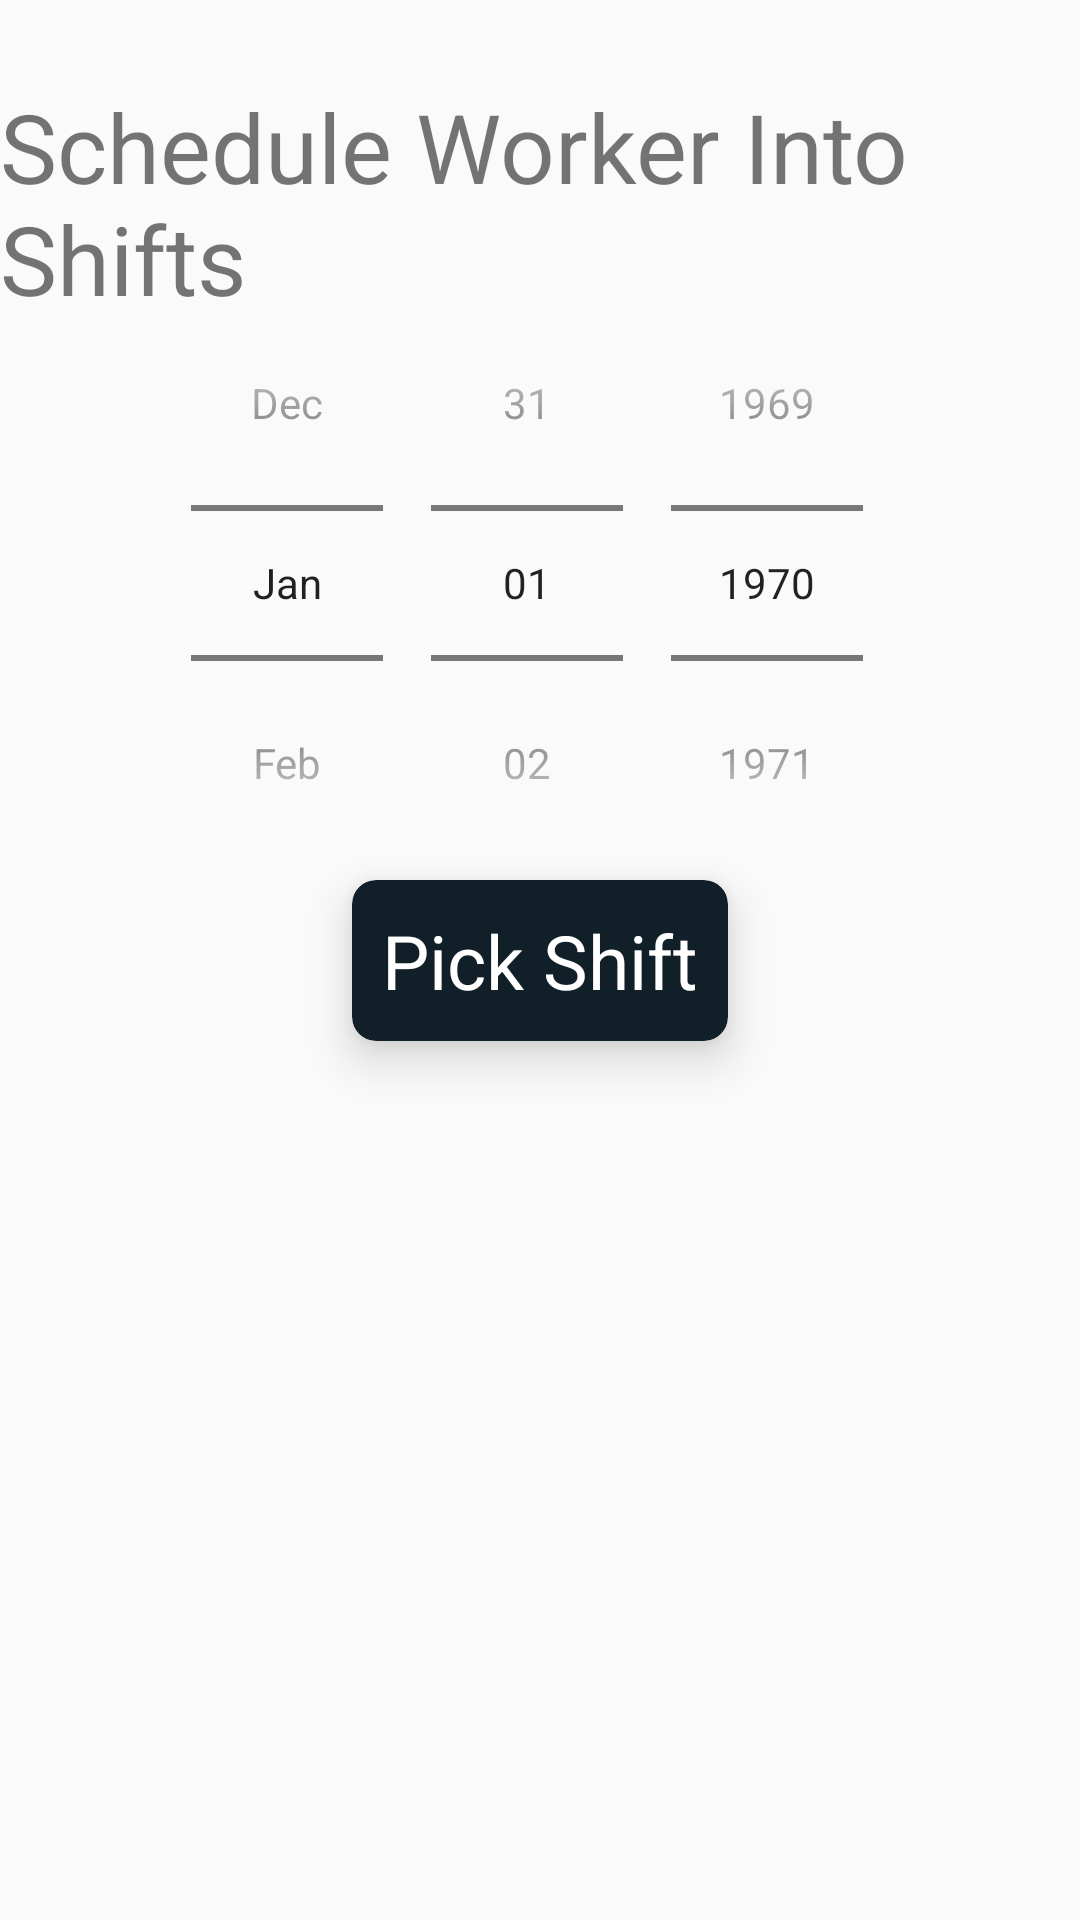

Write the Android layout XML for this screen, with the resource values it uses.
<!-- AndroidManifest.xml: application theme Theme.MyApplication -->
<!-- res/layout/fragment_schedule_worker_into_shift.xml -->
<?xml version="1.0" encoding="utf-8"?>
<androidx.constraintlayout.widget.ConstraintLayout xmlns:android="http://schemas.android.com/apk/res/android"
    xmlns:app="http://schemas.android.com/apk/res-auto"
    xmlns:tools="http://schemas.android.com/tools"
    android:layout_width="match_parent"
    android:layout_height="match_parent"
    tools:context=".ScheduleWorkerIntoShifts.ScheduleWorkerIntoShiftsFragment">


    <DatePicker
        android:id="@+id/dpScheduleWorkerIntoShifts"
        android:layout_width="wrap_content"
        android:layout_height="wrap_content"
        android:calendarViewShown="false"
        android:datePickerMode="spinner"
        android:ems="10"
        android:inputType="date"
        app:layout_constraintBottom_toBottomOf="parent"
        app:layout_constraintEnd_toEndOf="parent"
        app:layout_constraintHorizontal_bias="0.496"
        app:layout_constraintStart_toStartOf="parent"
        app:layout_constraintTop_toTopOf="parent"
        app:layout_constraintVertical_bias="0.206" />

    <TextView
        android:id="@+id/hScheduleWorkerIntoShifts"
        android:layout_width="wrap_content"
        android:layout_height="wrap_content"
        android:text="Schedule Worker Into Shifts"
        android:textSize="32dp"
        app:layout_constraintBottom_toBottomOf="parent"
        app:layout_constraintEnd_toEndOf="parent"
        app:layout_constraintHorizontal_bias="0.473"
        app:layout_constraintStart_toStartOf="parent"
        app:layout_constraintTop_toTopOf="parent"
        app:layout_constraintVertical_bias="0.049" />

    <androidx.cardview.widget.CardView
        android:id="@+id/cardView6"
        android:layout_width="wrap_content"
        android:layout_height="wrap_content"
        android:layout_marginStart="8dp"
        android:layout_marginTop="5dp"
        android:layout_marginEnd="8dp"
        android:layout_marginBottom="5dp"
        app:cardBackgroundColor="@color/blueBlack"
        app:cardCornerRadius="8dp"
        app:cardElevation="9dp"
        app:layout_constraintBottom_toBottomOf="parent"
        app:layout_constraintEnd_toEndOf="parent"
        app:layout_constraintStart_toStartOf="parent"
        app:layout_constraintTop_toTopOf="parent">

        <TextView
            android:id="@+id/btnScheduleWorkerIntoShifts"
            android:layout_width="wrap_content"
            android:layout_height="wrap_content"
            android:layout_marginStart="10dp"
            android:layout_marginTop="10dp"
            android:layout_marginEnd="10dp"
            android:layout_marginBottom="10dp"
            android:text="Pick Shift"
            android:textColor="@color/white"
            android:textSize="25dp"
            app:layout_constraintEnd_toEndOf="parent"
            app:layout_constraintStart_toStartOf="parent"
            app:layout_constraintTop_toTopOf="parent" />
    </androidx.cardview.widget.CardView>

    <androidx.recyclerview.widget.RecyclerView
        android:id="@+id/rvShiftsToBeScheduled"
        android:layout_width="388dp"
        android:layout_height="312dp"
        app:layout_constraintBottom_toBottomOf="parent"
        app:layout_constraintEnd_toEndOf="parent"
        app:layout_constraintHorizontal_bias="0.473"
        app:layout_constraintStart_toStartOf="parent"
        app:layout_constraintTop_toTopOf="parent"
        app:layout_constraintVertical_bias="0.965" />

    <androidx.recyclerview.widget.RecyclerView
        android:id="@+id/rvWorkersToSchedule"
        android:layout_width="379dp"
        android:layout_height="424dp"
        android:visibility="gone"
        app:layout_constraintBottom_toBottomOf="parent"
        app:layout_constraintEnd_toEndOf="parent"
        app:layout_constraintStart_toStartOf="parent"
        app:layout_constraintTop_toTopOf="parent" />

    <androidx.cardview.widget.CardView
        android:id="@+id/cardView7"
        android:layout_width="wrap_content"
        android:layout_height="wrap_content"
        android:visibility="gone"
        app:cardBackgroundColor="@color/blueBlack"
        app:cardCornerRadius="8dp"
        app:cardElevation="9dp"
        app:layout_constraintBottom_toBottomOf="parent"
        app:layout_constraintEnd_toEndOf="parent"
        app:layout_constraintHorizontal_bias="0.497"
        app:layout_constraintStart_toStartOf="parent"
        app:layout_constraintTop_toTopOf="parent"
        app:layout_constraintVertical_bias="0.946">

        <TextView
            android:id="@+id/btn2ScheduleWorkerIntoShifts"
            android:layout_width="wrap_content"
            android:layout_height="wrap_content"
            android:layout_marginStart="10dp"
            android:layout_marginTop="10dp"
            android:layout_marginEnd="10dp"
            android:layout_marginBottom="10dp"
            android:text="Save Changes"
            android:textColor="@color/white"
            android:textSize="25dp"
            app:layout_constraintEnd_toEndOf="parent"
            app:layout_constraintStart_toStartOf="parent"
            app:layout_constraintTop_toTopOf="parent" />
    </androidx.cardview.widget.CardView>


</androidx.constraintlayout.widget.ConstraintLayout>
<!-- resources referenced by this layout -->
<resources>
  <color name="blueBlack">#111f28</color>
  <color name="white">#FFFFFFFF</color>
  <style name="Theme.MyApplication" parent="Theme.MaterialComponents.Light.DarkActionBar.Bridge">
          
          <item name="colorPrimary">@color/purple_500</item>
          <item name="colorPrimaryDark">@color/purple_700</item>
          <item name="colorAccent">@color/teal_200</item>
          
          <item name="materialCalendarFullscreenTheme">@style/AppTheme.MaterialCalendarFullscreen</item>
          <item name="materialCalendarTheme">@style/AppTheme.MaterialCalendar</item>
  
      </style>
  <color name="purple_500">#FF6200EE</color>
  <color name="purple_700">#FF3700B3</color>
  <color name="teal_200">#FF03DAC5</color>
  <style name="AppTheme.MaterialCalendarFullscreen" parent="ThemeOverlay.MaterialComponents.MaterialCalendar.Fullscreen">
          
      </style>
  <style name="AppTheme.MaterialCalendar" parent="ThemeOverlay.MaterialComponents.MaterialCalendar">
          
      </style>
</resources>
